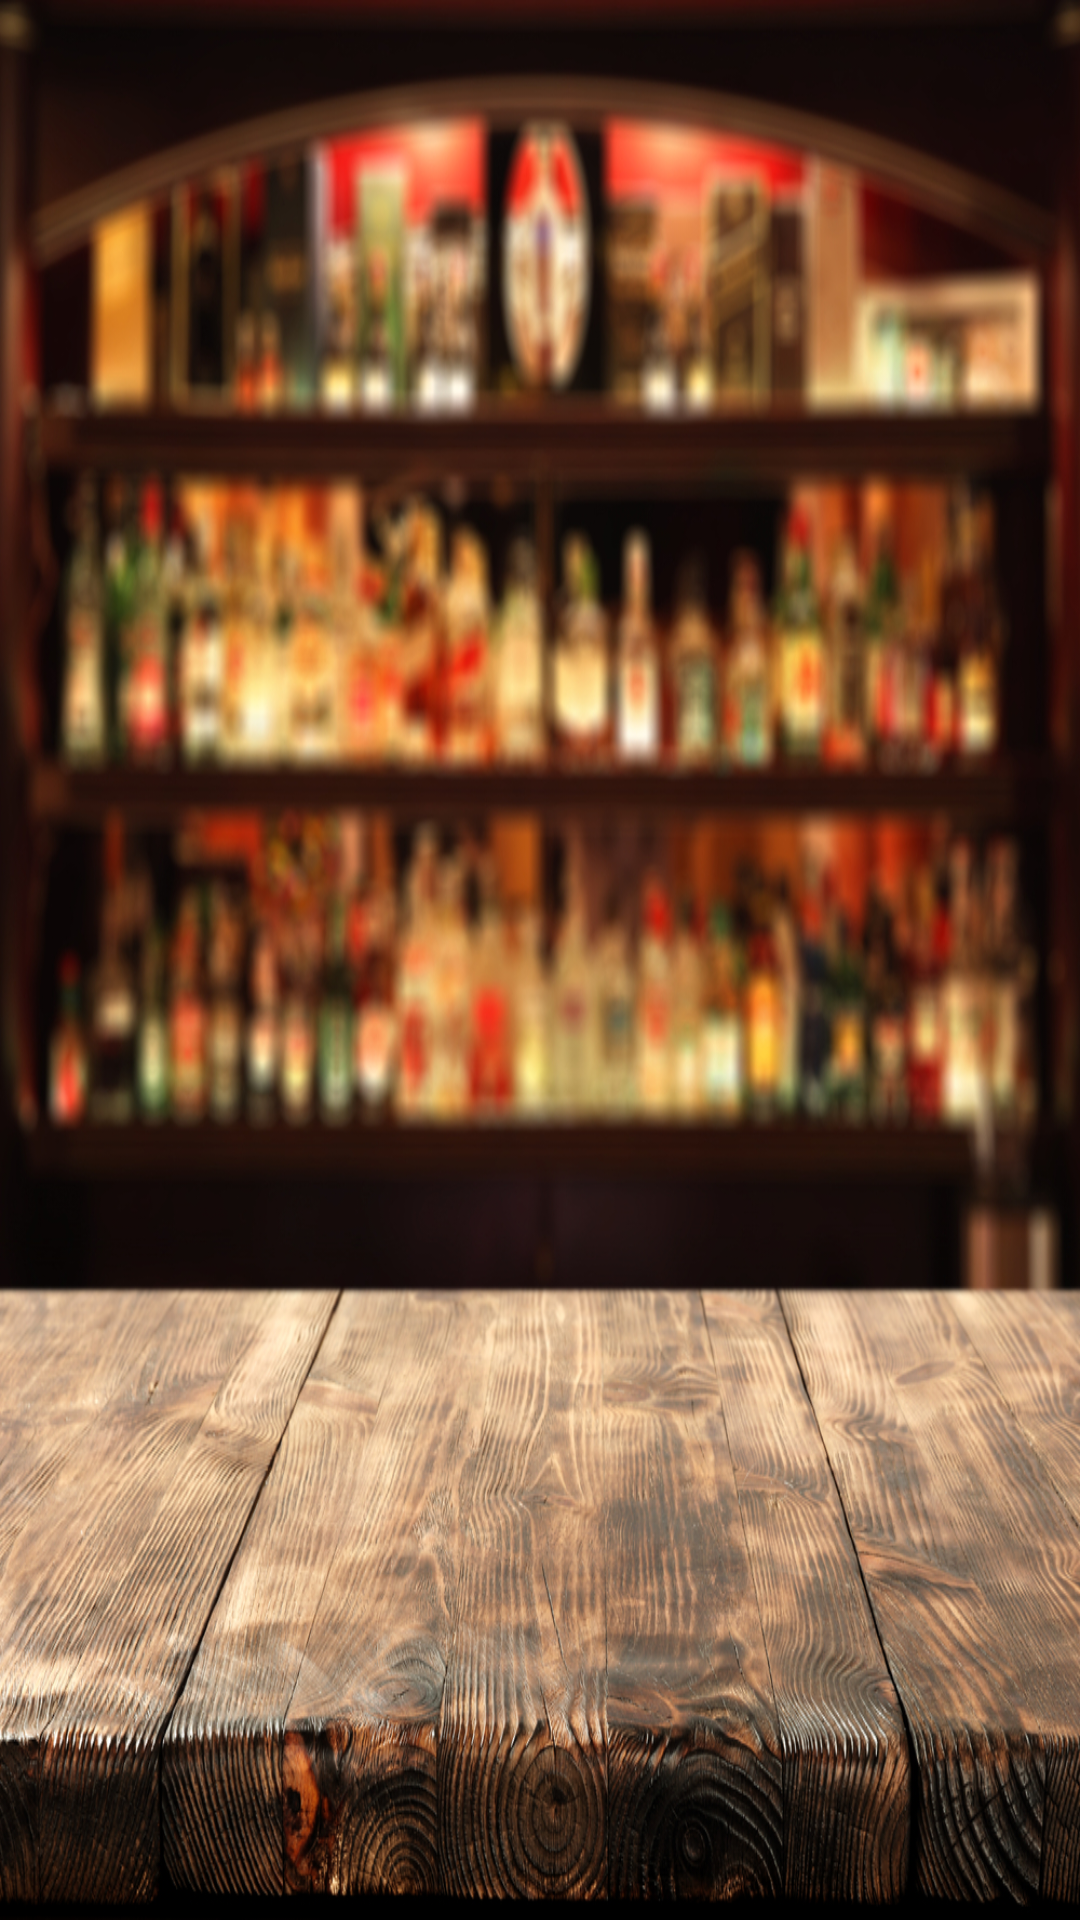

Write the Android layout XML for this screen, with the resource values it uses.
<!-- AndroidManifest.xml: activity theme AppThemeLogin -->
<!-- res/layout/activity_login.xml -->
<?xml version="1.0" encoding="utf-8"?>
<LinearLayout
    xmlns:android="http://schemas.android.com/apk/res/android"
    xmlns:tools="http://schemas.android.com/tools"
    android:id="@+id/activity_login"
    android:layout_width="match_parent"
    android:layout_height="match_parent"
    android:orientation="vertical"
    android:background="@drawable/bar"
    tools:context="com.hadas.yotam.whatarethechances.LoginActivity">



</LinearLayout>
<!-- resources referenced by this layout -->
<resources>
  <!-- drawable bar: jpg bitmap (drawable, 958715 bytes) -->
</resources>
